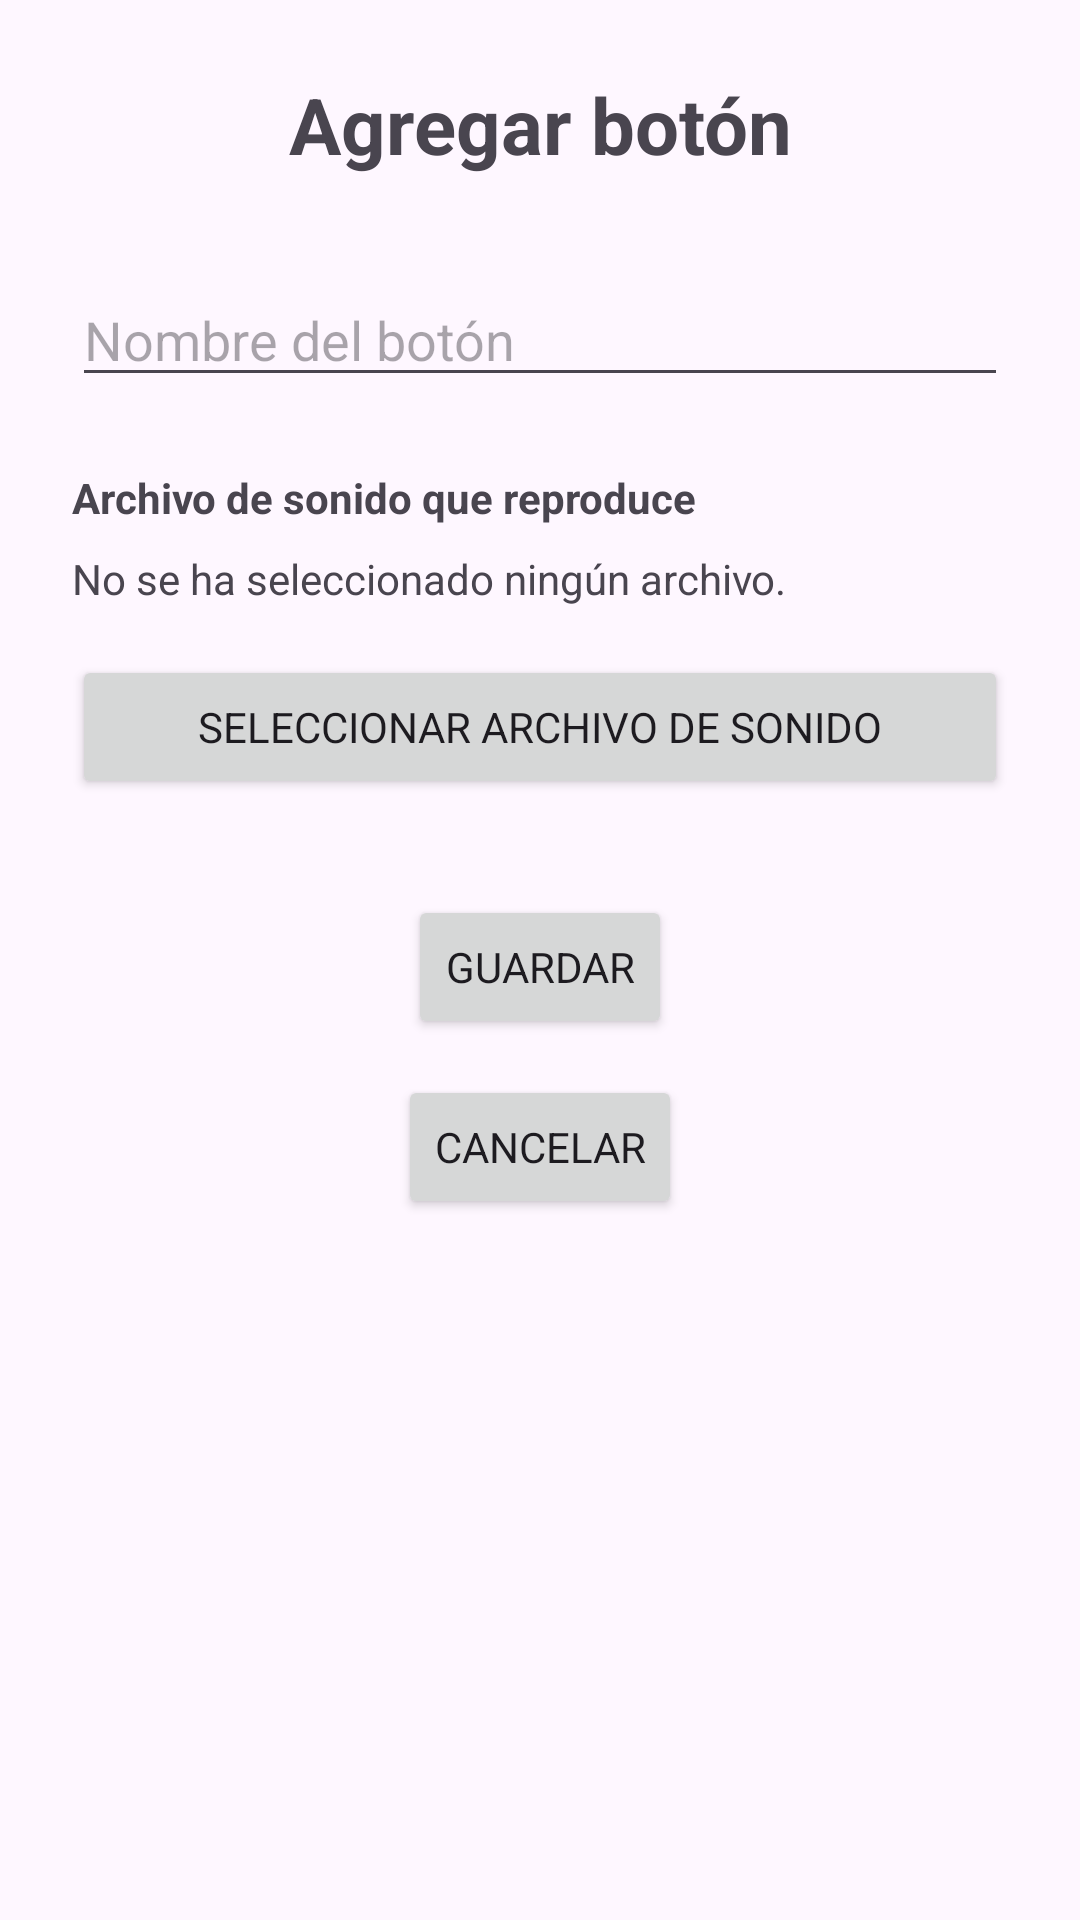

Reconstruct the res/layout file that produces this screen, plus the resources it refers to.
<!-- AndroidManifest.xml: application theme Theme.Soundy -->
<!-- res/layout/activity_add_button.xml -->
<?xml version="1.0" encoding="utf-8"?>
<LinearLayout xmlns:android="http://schemas.android.com/apk/res/android"
    android:id="@+id/main"
    android:layout_width="match_parent"
    android:layout_height="match_parent"
    android:orientation="vertical"
    android:padding="24dp">

    <TextView
        android:id="@+id/tvwAddButtonTitle"
        android:layout_width="match_parent"
        android:layout_height="wrap_content"
        android:text="@string/add_button_title"
        android:textAlignment="center"
        android:textSize="26sp"
        android:textStyle="bold" />

    <EditText
        android:id="@+id/edtButtonName"
        android:layout_width="match_parent"
        android:layout_height="wrap_content"
        android:layout_marginTop="32dp"
        android:hint="@string/hint_button_name"
        android:inputType="textCapWords" />

    <TextView
        android:id="@+id/tvwSoundLabel"
        android:layout_width="match_parent"
        android:layout_height="wrap_content"
        android:layout_marginTop="24dp"
        android:text="@string/sound_file_label"
        android:textStyle="bold" />

    <TextView
        android:id="@+id/tvwSelectedSound"
        android:layout_width="match_parent"
        android:layout_height="wrap_content"
        android:layout_marginTop="8dp"
        android:text="@string/no_sound_selected" />

    <Button
        android:id="@+id/btnChooseSound"
        android:layout_width="match_parent"
        android:layout_height="wrap_content"
        android:layout_marginTop="16dp"
        android:text="@string/btn_choose_sound" />

    <Button
        android:id="@+id/btnSaveSoundButton"
        android:layout_width="wrap_content"
        android:layout_height="wrap_content"
        android:layout_gravity="center"
        android:layout_marginTop="32dp"
        android:text="@string/btn_save" />

    <Button
        android:id="@+id/btnCancelSoundButton"
        android:layout_width="wrap_content"
        android:layout_height="wrap_content"
        android:layout_gravity="center"
        android:layout_marginTop="12dp"
        android:text="@string/btn_cancel" />

</LinearLayout>
<!-- resources referenced by this layout -->
<resources>
  <string name="add_button_title">Agregar botón</string>
  <string name="btn_cancel">Cancelar</string>
  <string name="btn_choose_sound">Seleccionar archivo de sonido</string>
  <string name="btn_save">Guardar</string>
  <string name="hint_button_name">Nombre del botón</string>
  <string name="no_sound_selected">No se ha seleccionado ningún archivo.</string>
  <string name="sound_file_label">Archivo de sonido que reproduce</string>
  <style name="Theme.Soundy" parent="Base.Theme.Soundy" />
  <style name="Base.Theme.Soundy" parent="Theme.Material3.DayNight.NoActionBar">
          <item name="android:fontFamily">sans-serif</item>
      </style>
</resources>
